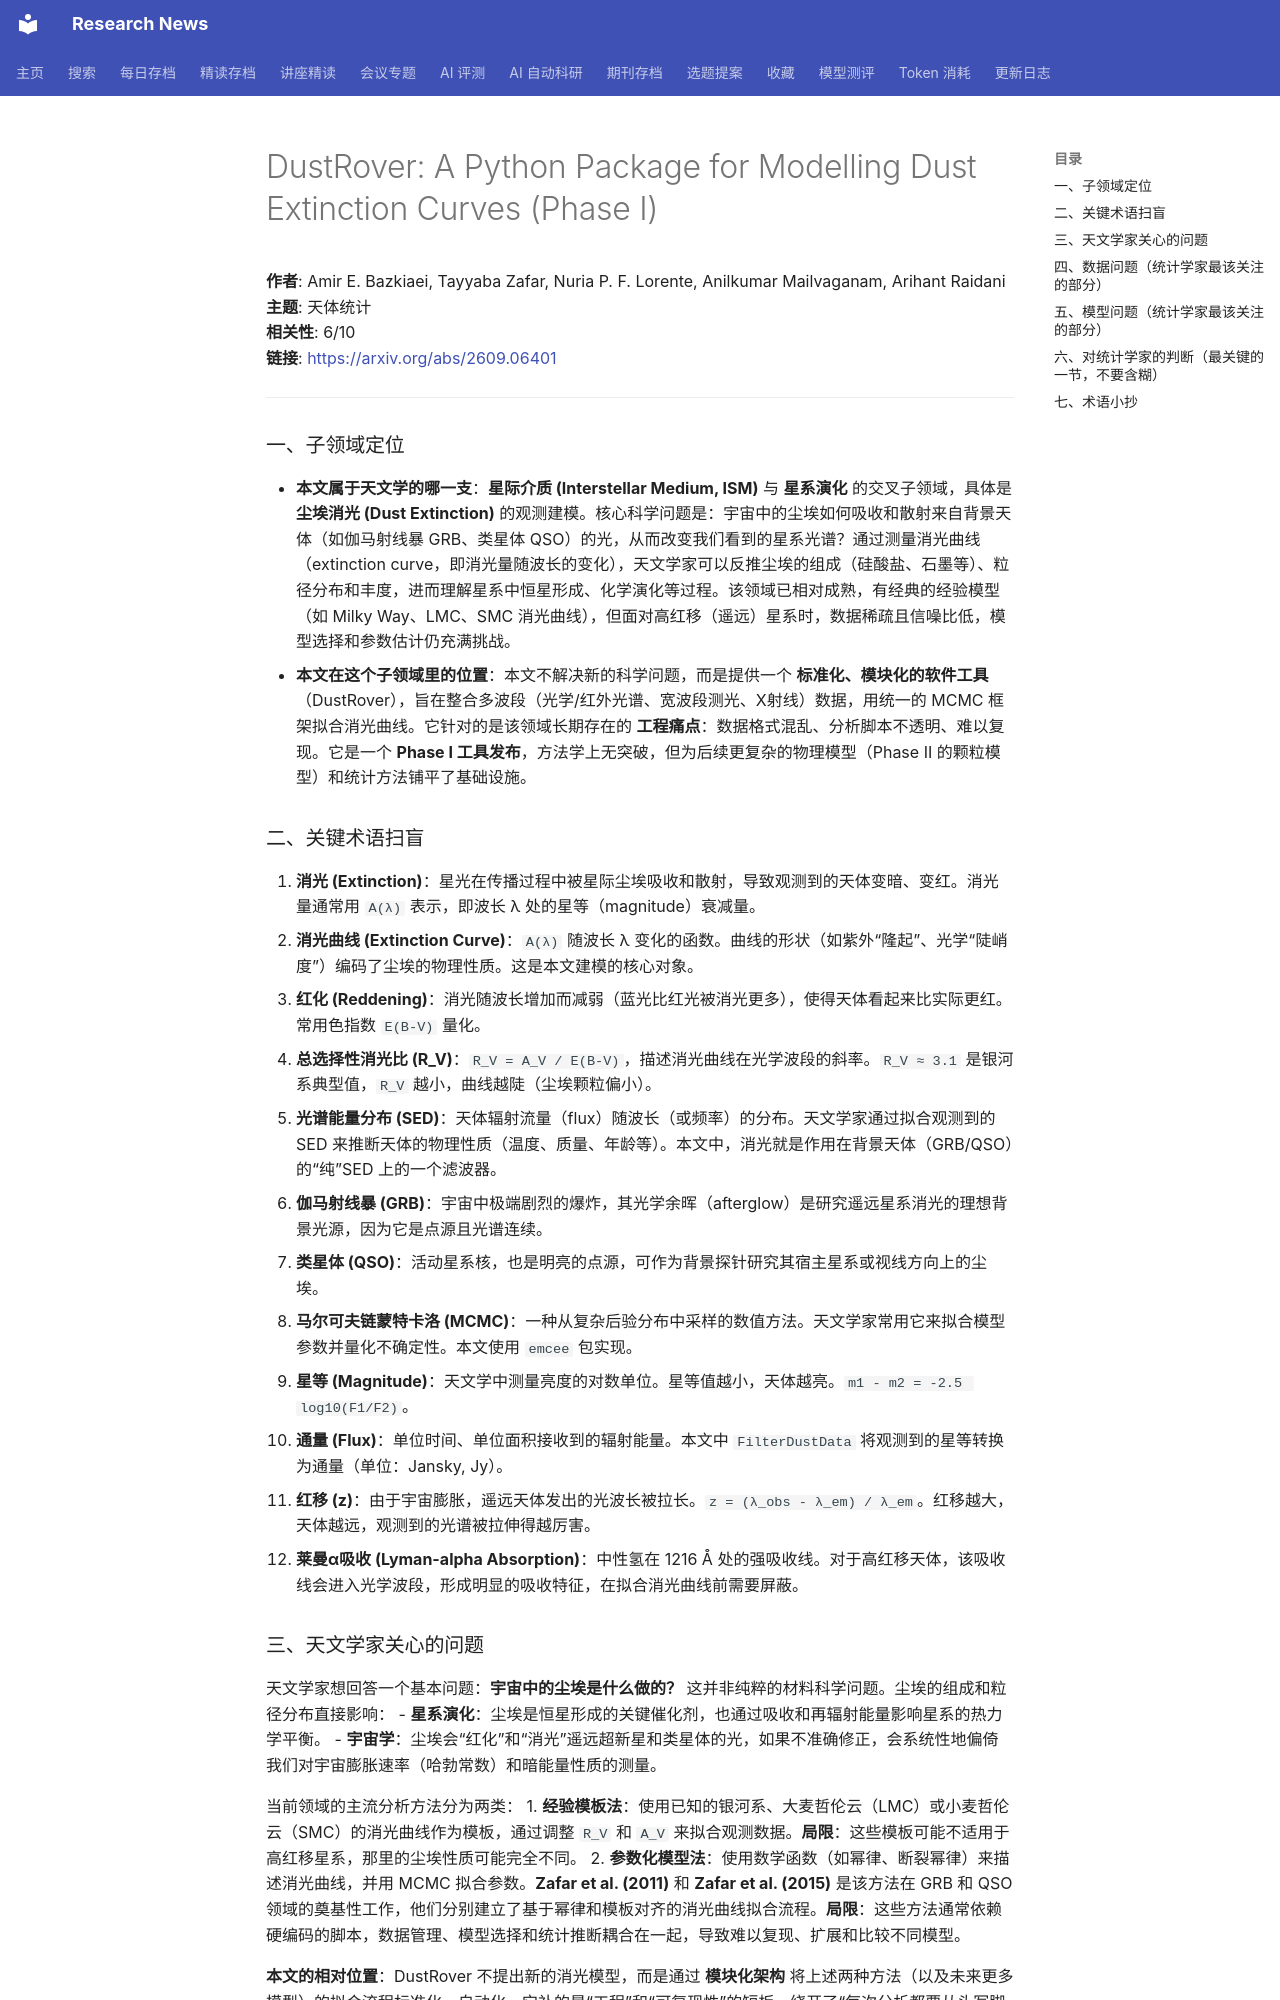

repository: cxy0714/research-news · page: deep_reads/2026-09-09-2609.06401/index.html · generator: mkdocs

# DustRover: A Python Package for Modelling Dust Extinction Curves (Phase I)

**作者**: Amir E. Bazkiaei, Tayyaba Zafar, Nuria P. F. Lorente, Anilkumar Mailvaganam, Arihant Raidani  
**主题**: 天体统计  
**相关性**: 6/10  
**链接**: <https://arxiv.org/abs/2609.06401>

---

### 一、子领域定位

- **本文属于天文学的哪一支**：**星际介质 (Interstellar Medium, ISM)** 与 **星系演化** 的交叉子领域，具体是 **尘埃消光 (Dust Extinction)** 的观测建模。核心科学问题是：宇宙中的尘埃如何吸收和散射来自背景天体（如伽马射线暴 GRB、类星体 QSO）的光，从而改变我们看到的星系光谱？通过测量消光曲线（extinction curve，即消光量随波长的变化），天文学家可以反推尘埃的组成（硅酸盐、石墨等）、粒径分布和丰度，进而理解星系中恒星形成、化学演化等过程。该领域已相对成熟，有经典的经验模型（如 Milky Way、LMC、SMC 消光曲线），但面对高红移（遥远）星系时，数据稀疏且信噪比低，模型选择和参数估计仍充满挑战。
- **本文在这个子领域里的位置**：本文不解决新的科学问题，而是提供一个 **标准化、模块化的软件工具**（DustRover），旨在整合多波段（光学/红外光谱、宽波段测光、X射线）数据，用统一的 MCMC 框架拟合消光曲线。它针对的是该领域长期存在的 **工程痛点**：数据格式混乱、分析脚本不透明、难以复现。它是一个 **Phase I 工具发布**，方法学上无突破，但为后续更复杂的物理模型（Phase II 的颗粒模型）和统计方法铺平了基础设施。

### 二、关键术语扫盲

1.  **消光 (Extinction)**：星光在传播过程中被星际尘埃吸收和散射，导致观测到的天体变暗、变红。消光量通常用 `A(λ)` 表示，即波长 λ 处的星等（magnitude）衰减量。
2.  **消光曲线 (Extinction Curve)**：`A(λ)` 随波长 λ 变化的函数。曲线的形状（如紫外“隆起”、光学“陡峭度”）编码了尘埃的物理性质。这是本文建模的核心对象。
3.  **红化 (Reddening)**：消光随波长增加而减弱（蓝光比红光被消光更多），使得天体看起来比实际更红。常用色指数 `E(B-V)` 量化。
4.  **总选择性消光比 (R_V)**：`R_V = A_V / E(B-V)`，描述消光曲线在光学波段的斜率。`R_V ≈ 3.1` 是银河系典型值，`R_V` 越小，曲线越陡（尘埃颗粒偏小）。
5.  **光谱能量分布 (SED)**：天体辐射流量（flux）随波长（或频率）的分布。天文学家通过拟合观测到的 SED 来推断天体的物理性质（温度、质量、年龄等）。本文中，消光就是作用在背景天体（GRB/QSO）的“纯”SED 上的一个滤波器。
6.  **伽马射线暴 (GRB)**：宇宙中极端剧烈的爆炸，其光学余晖（afterglow）是研究遥远星系消光的理想背景光源，因为它是点源且光谱连续。
7.  **类星体 (QSO)**：活动星系核，也是明亮的点源，可作为背景探针研究其宿主星系或视线方向上的尘埃。
8.  **马尔可夫链蒙特卡洛 (MCMC)**：一种从复杂后验分布中采样的数值方法。天文学家常用它来拟合模型参数并量化不确定性。本文使用 `emcee` 包实现。
9.  **星等 (Magnitude)**：天文学中测量亮度的对数单位。星等值越小，天体越亮。`m1 - m2 = -2.5 log10(F1/F2)`。
10. **通量 (Flux)**：单位时间、单位面积接收到的辐射能量。本文中 `FilterDustData` 将观测到的星等转换为通量（单位：Jansky, Jy）。
11. **红移 (z)**：由于宇宙膨胀，遥远天体发出的光波长被拉长。`z = (λ_obs - λ_em) / λ_em`。红移越大，天体越远，观测到的光谱被拉伸得越厉害。
12. **莱曼α吸收 (Lyman-alpha Absorption)**：中性氢在 1216 Å 处的强吸收线。对于高红移天体，该吸收线会进入光学波段，形成明显的吸收特征，在拟合消光曲线前需要屏蔽。

### 三、天文学家关心的问题

天文学家想回答一个基本问题：**宇宙中的尘埃是什么做的？** 这并非纯粹的材料科学问题。尘埃的组成和粒径分布直接影响：
- **星系演化**：尘埃是恒星形成的关键催化剂，也通过吸收和再辐射能量影响星系的热力学平衡。
- **宇宙学**：尘埃会“红化”和“消光”遥远超新星和类星体的光，如果不准确修正，会系统性地偏倚我们对宇宙膨胀速率（哈勃常数）和暗能量性质的测量。

当前领域的主流分析方法分为两类：
1.  **经验模板法**：使用已知的银河系、大麦哲伦云（LMC）或小麦哲伦云（SMC）的消光曲线作为模板，通过调整 `R_V` 和 `A_V` 来拟合观测数据。**局限**：这些模板可能不适用于高红移星系，那里的尘埃性质可能完全不同。
2.  **参数化模型法**：使用数学函数（如幂律、断裂幂律）来描述消光曲线，并用 MCMC 拟合参数。**Zafar et al. (2011)** 和 **Zafar et al. (2015)** 是该方法在 GRB 和 QSO 领域的奠基性工作，他们分别建立了基于幂律和模板对齐的消光曲线拟合流程。**局限**：这些方法通常依赖硬编码的脚本，数据管理、模型选择和统计推断耦合在一起，导致难以复现、扩展和比较不同模型。

**本文的相对位置**：DustRover 不提出新的消光模型，而是通过 **模块化架构** 将上述两种方法（以及未来更多模型）的拟合流程标准化、自动化。它补的是“工程”和“可复现性”的短板，绕开了“每次分析都要从头写脚本”的痛点。
